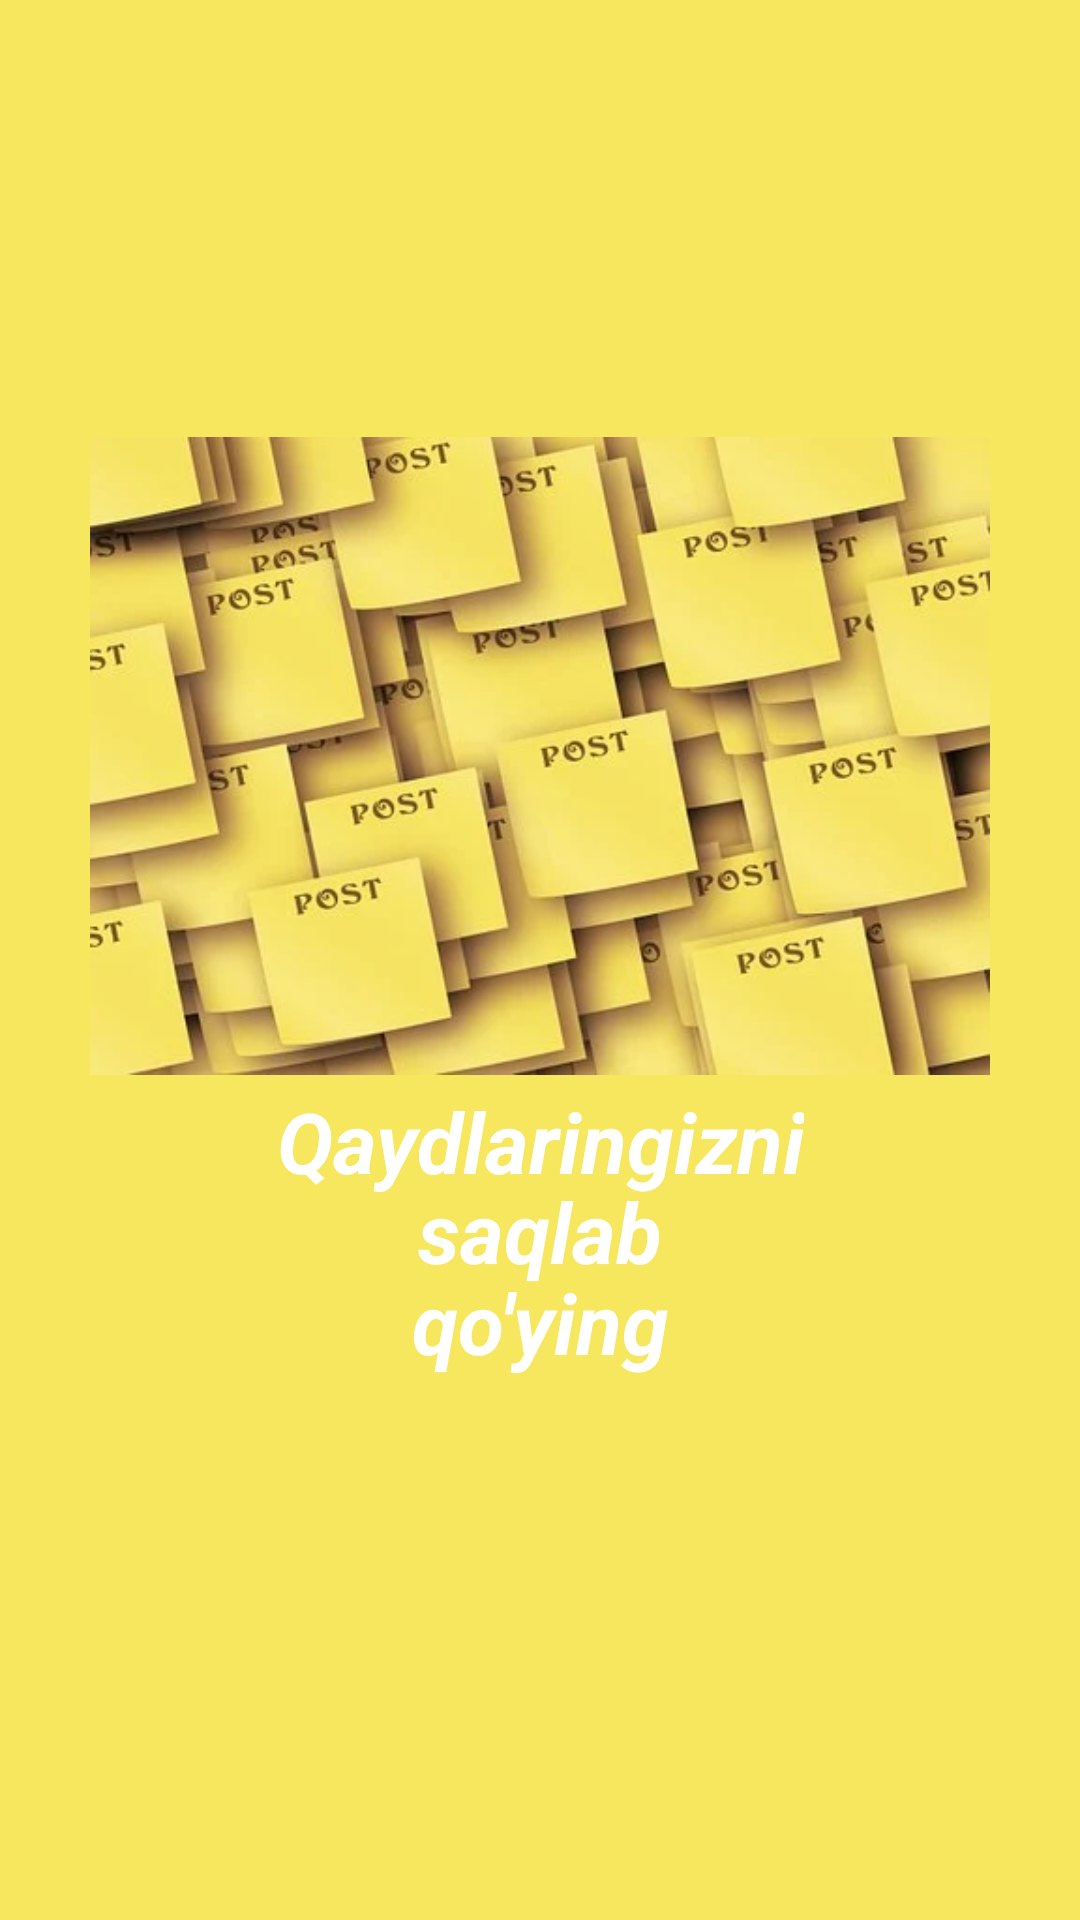

The Android layout XML behind this screen, and the referenced resources:
<!-- AndroidManifest.xml: application theme Theme.QaydlarFragments -->
<!-- res/layout/activity_splash2.xml -->
<?xml version="1.0" encoding="utf-8"?>
<androidx.constraintlayout.widget.ConstraintLayout xmlns:android="http://schemas.android.com/apk/res/android"
    xmlns:app="http://schemas.android.com/apk/res-auto"
    xmlns:tools="http://schemas.android.com/tools"
    android:layout_width="match_parent"
    android:layout_height="match_parent"
    android:background="#F6E75E"
    tools:context=".SplashActivity2">

    <ImageView
        android:id="@+id/notes"
        android:layout_width="300dp"
        android:layout_height="300dp"
        android:src="@drawable/notes"
        app:layout_constraintCircleRadius="20dp"
        app:layout_constraintVertical_bias="0.3"
        app:layout_constraintBottom_toBottomOf="parent"
        app:layout_constraintEnd_toEndOf="parent"
        app:layout_constraintHorizontal_bias="0.5"
        app:layout_constraintStart_toStartOf="parent"
        app:layout_constraintTop_toTopOf="parent" />

    <TextView
        android:id="@+id/splash_top"
        android:layout_width="wrap_content"
        android:layout_height="wrap_content"
        android:gravity="center"
        android:text="Qaydlaringizni"
        android:textColor="@color/white"
        android:textSize="28sp"
        android:textStyle="bold|italic"
        app:layout_constraintBottom_toBottomOf="parent"
        app:layout_constraintEnd_toEndOf="parent"
        app:layout_constraintHorizontal_bias="0.5"
        app:layout_constraintStart_toStartOf="parent"
        app:layout_constraintTop_toTopOf="parent"
        app:layout_constraintVertical_bias="0.6" />

    <TextView
        android:id="@+id/splash_middle"
        android:layout_width="wrap_content"
        android:layout_height="wrap_content"
        android:gravity="center"
        android:text="saqlab"
        android:textColor="@color/white"
        android:textSize="28sp"
        android:textStyle="bold|italic"
        app:layout_constraintBottom_toBottomOf="parent"
        app:layout_constraintEnd_toEndOf="parent"
        app:layout_constraintHorizontal_bias="0.5"
        app:layout_constraintStart_toStartOf="parent"
        app:layout_constraintTop_toTopOf="parent"
        app:layout_constraintVertical_bias="0.65" />

    <TextView
        android:id="@+id/splash_bottom"
        android:layout_width="wrap_content"
        android:layout_height="wrap_content"
        android:gravity="center"
        android:text="qo'ying"
        android:textColor="@color/white"
        android:textSize="28sp"
        android:textStyle="bold|italic"
        app:layout_constraintBottom_toBottomOf="parent"
        app:layout_constraintEnd_toEndOf="parent"
        app:layout_constraintHorizontal_bias="0.5"
        app:layout_constraintStart_toStartOf="parent"
        app:layout_constraintTop_toTopOf="parent"
        app:layout_constraintVertical_bias="0.7" />

</androidx.constraintlayout.widget.ConstraintLayout>
<!-- resources referenced by this layout -->
<resources>
  <color name="white">#FFFFFFFF</color>
  <!-- drawable notes: png bitmap (drawable, 26052 bytes) -->
  <style name="Theme.QaydlarFragments" parent="Theme.Design.Light.NoActionBar">
          
          <item name="colorPrimary">@color/purple_500</item>
          <item name="colorPrimaryVariant">@color/purple_700</item>
          <item name="colorOnPrimary">@color/white</item>
          
          <item name="colorSecondary">@color/teal_200</item>
          <item name="colorSecondaryVariant">@color/teal_700</item>
          <item name="colorOnSecondary">@color/black</item>
          
          <item name="android:statusBarColor" tools:targetApi="l">?attr/colorPrimaryVariant</item>
          
      </style>
  <color name="purple_500">#FF6200EE</color>
  <color name="purple_700">#037A70</color>
  <color name="teal_200">#FF03DAC5</color>
  <color name="teal_700">#FF018786</color>
  <color name="black">#FF000000</color>
</resources>
